Labelled photos from "rice_dataset_augmented", an image-classification folder in SantiagoAviles/Rice-Proyect. The possible labels are: broken, chalky, stained, whole.

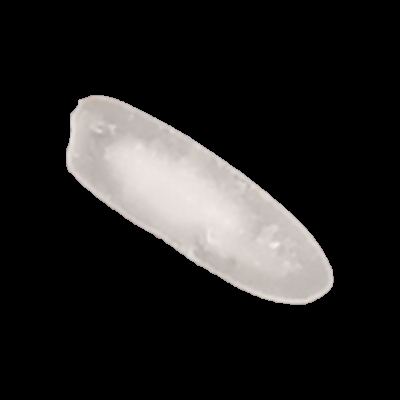
Label: whole

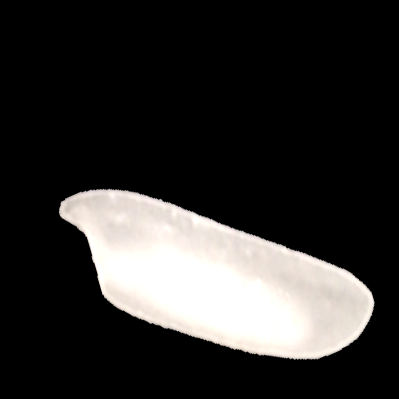
Label: chalky

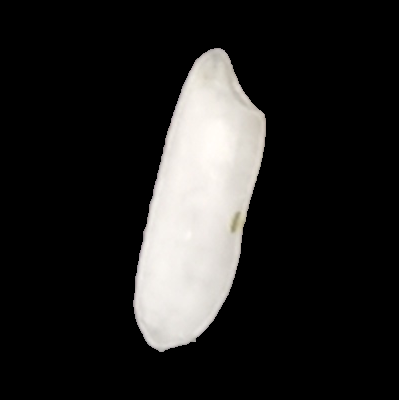
Label: chalky

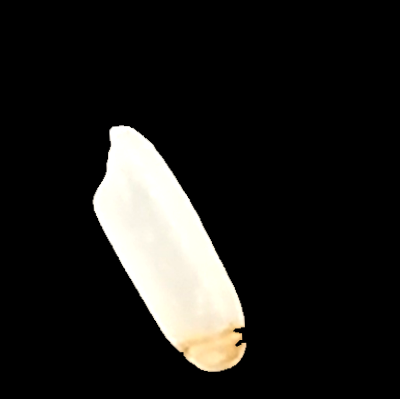
Label: stained

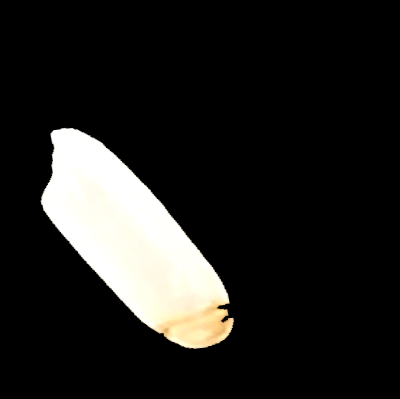
Label: stained

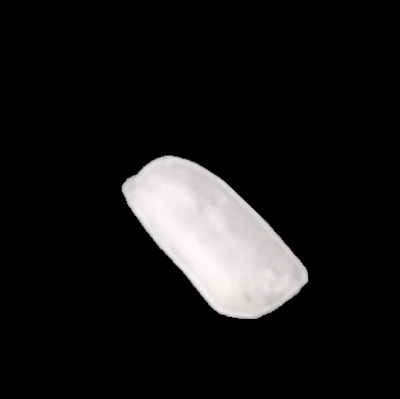
Label: broken
